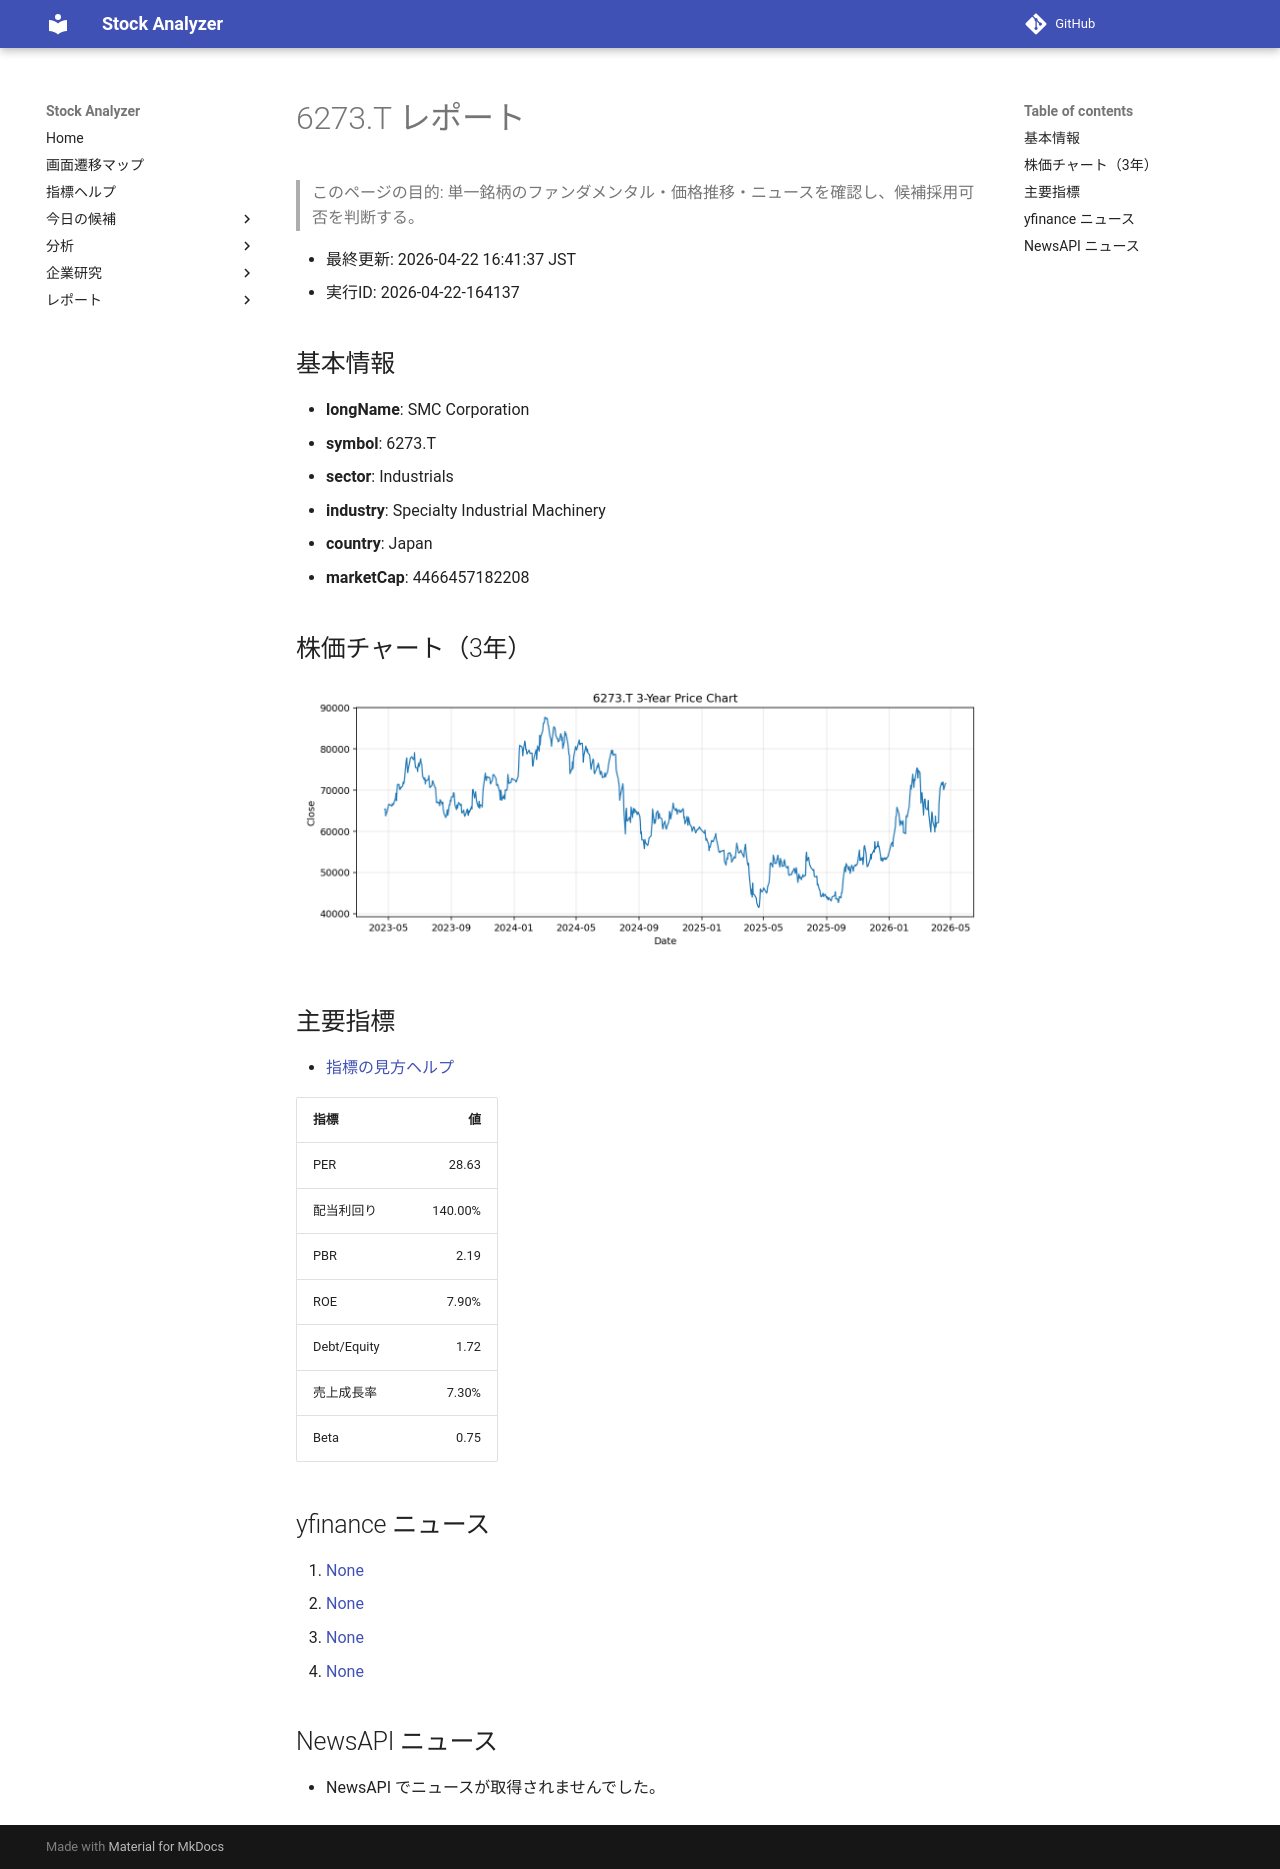

repository: Yumi-note/Making-APP · page: reports/2026-04-22/164137/6273_T/index.html · generator: mkdocs

# 6273.T レポート

> このページの目的: 単一銘柄のファンダメンタル・価格推移・ニュースを確認し、候補採用可否を判断する。

- 最終更新: 2026-04-22 16:41:37 JST
- 実行ID: 2026-04-22-164137

## 基本情報

- **longName**: SMC Corporation
- **symbol**: 6273.T
- **sector**: Industrials
- **industry**: Specialty Industrial Machinery
- **country**: Japan
- **marketCap**: 4466457182208

## 株価チャート（3年）

![6273.T 3-year price chart](6273_T_3y.png)

## 主要指標

- [指標の見方ヘルプ](../../../../indicators.md)

| 指標 | 値 |
|---|---:|
| PER | 28.63 |
| 配当利回り | 140.00% |
| PBR | 2.19 |
| ROE | 7.90% |
| Debt/Equity | 1.72 |
| 売上成長率 | 7.30% |
| Beta | 0.75 |

## yfinance ニュース

1. [None](None)
2. [None](None)
3. [None](None)
4. [None](None)

## NewsAPI ニュース

- NewsAPI でニュースが取得されませんでした。
